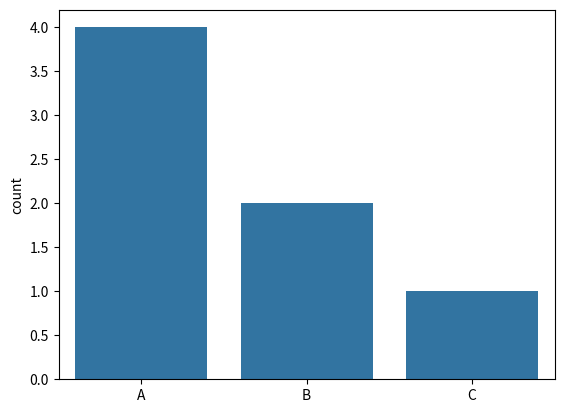

Source code (Python):
import matplotlib.pyplot as plt
import seaborn as sns


def main():
    #Catagorical data
    sns.countplot(x=["A","B","A","A","B","A","C"])
    plt.show()
    
if __name__=="__main__":
    main()